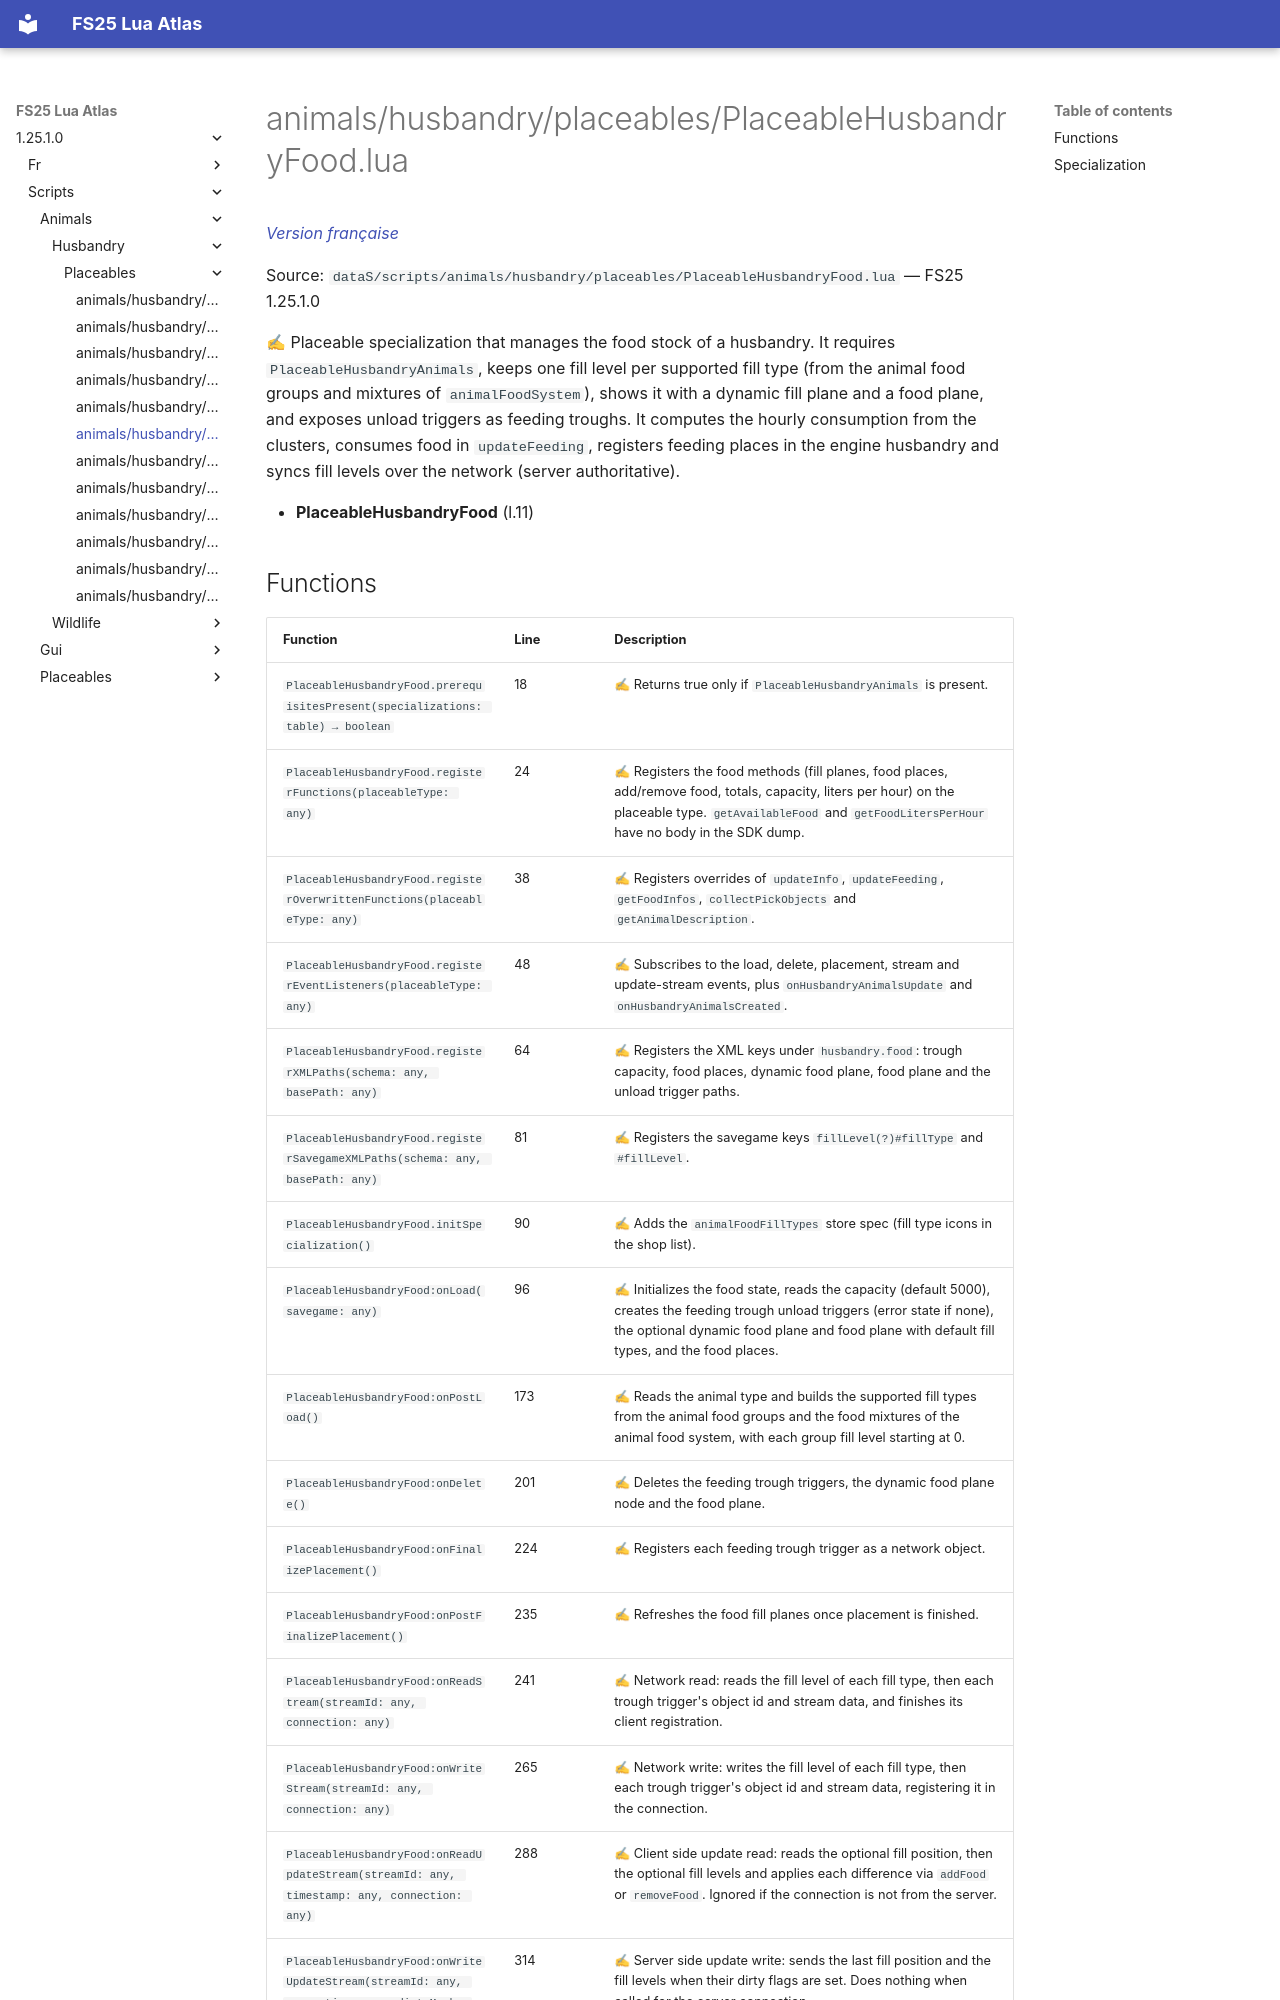

repository: Tim0219800/fs25-lua-atlas · page: 1.25.1.0/scripts/animals/husbandry/placeables/PlaceableHusbandryFood.html · generator: mkdocs

# animals/husbandry/placeables/PlaceableHusbandryFood.lua

*[Version française](../../../../fr/scripts/animals/husbandry/placeables/PlaceableHusbandryFood.md)*

Source: `dataS/scripts/animals/husbandry/placeables/PlaceableHusbandryFood.lua` — FS25 1.25.1.0

✍ Placeable specialization that manages the food stock of a husbandry. It requires `PlaceableHusbandryAnimals`, keeps one fill level per supported fill type (from the animal food groups and mixtures of `animalFoodSystem`), shows it with a dynamic fill plane and a food plane, and exposes unload triggers as feeding troughs. It computes the hourly consumption from the clusters, consumes food in `updateFeeding`, registers feeding places in the engine husbandry and syncs fill levels over the network (server authoritative).

- **PlaceableHusbandryFood** (l.11)
